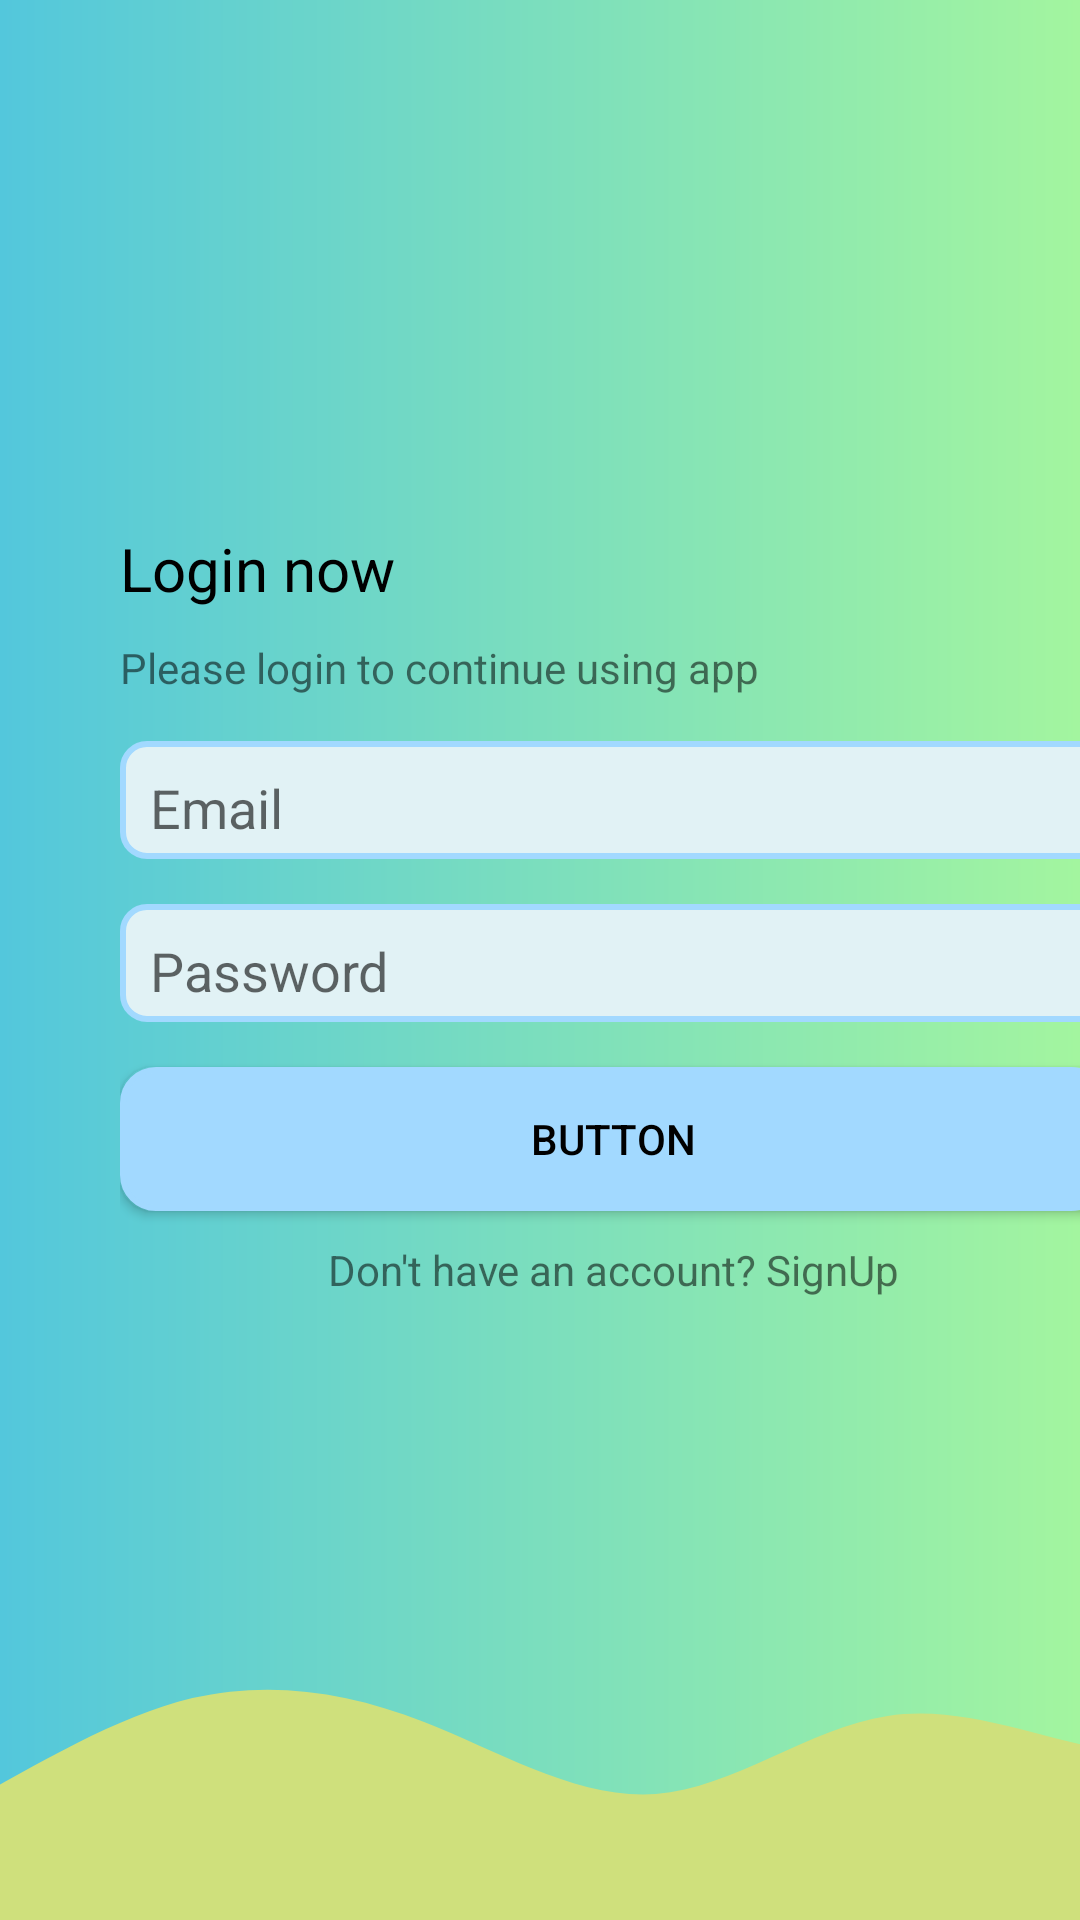

Android layout source for this screen:
<!-- AndroidManifest.xml: application theme Theme.Maynotbe -->
<!-- res/layout/activity_login.xml -->
<?xml version="1.0" encoding="utf-8"?>
<androidx.constraintlayout.widget.ConstraintLayout xmlns:android="http://schemas.android.com/apk/res/android"
    xmlns:app="http://schemas.android.com/apk/res-auto"
    xmlns:tools="http://schemas.android.com/tools"
    android:layout_width="match_parent"
    android:layout_height="match_parent"

    android:background="@drawable/gradient"
    tools:ignore="ExtraText">

    <ImageView
        android:id="@+id/imageView3"
        android:layout_width="0dp"
        android:layout_height="120dp"
        android:src="@drawable/wave__1_"
        app:layout_constraintBottom_toBottomOf="parent"
        android:scaleType="centerCrop"
        app:layout_constraintEnd_toEndOf="parent"
        app:layout_constraintHorizontal_bias="1.0"
        app:layout_constraintStart_toStartOf="parent" />

    <LinearLayout
        android:layout_width="409dp"
        android:layout_height="609dp"
        android:orientation="vertical"
        android:paddingStart="40dp"
        android:paddingEnd="40dp"
        android:gravity="center_vertical"
        app:layout_constraintEnd_toEndOf="parent"
        app:layout_constraintHorizontal_bias="0.0"
        app:layout_constraintStart_toStartOf="parent"
        app:layout_constraintTop_toTopOf="parent">

        <TextView
            android:id="@+id/textView5"
            android:layout_width="match_parent"
            android:layout_height="wrap_content"
            android:text="Login now"
            android:textColor="@color/black"
            android:textSize="20sp" />

        <TextView
            android:id="@+id/textView6"
            android:layout_width="match_parent"
            android:layout_height="wrap_content"
            android:layout_marginTop="10dp"
            android:text="Please login to continue using app" />

        <EditText
            android:id="@+id/etEmailSUp"
            android:layout_width="match_parent"
            android:layout_height="wrap_content"
            android:layout_marginTop="15dp"
            android:ems="10"
            android:hint="Email"
            android:paddingTop="10dp"
            android:background="@drawable/edit_text_background"
            android:inputType="textEmailAddress" />

        <EditText
            android:id="@+id/etPasswordSup"
            android:layout_width="match_parent"
            android:background="@drawable/edit_text_background"
            android:layout_height="wrap_content"
            android:hint="Password"
            android:paddingTop="10dp"
            android:layout_marginTop="15dp"
            android:ems="10"
            android:inputType="textPassword" />

        <Button
            android:id="@+id/loginButton"
            android:backgroundTint="#a2d9ff"
            android:background="@drawable/btn_primary"
            android:layout_width="match_parent"
            android:layout_height="wrap_content"
            android:paddingTop="0dp"
            android:layout_marginTop="15dp"
            android:textColor="@color/black"
            android:text="Button" />

        <TextView
            android:id="@+id/btnSignUp"
            android:layout_width="match_parent"
            android:layout_height="wrap_content"
            android:paddingTop="10dp"
            android:text="Don't have an account? SignUp"
            android:textAlignment="center" />
    </LinearLayout><![CDATA[

    " />

]]>
</androidx.constraintlayout.widget.ConstraintLayout>
<!-- resources referenced by this layout -->
<resources>
  <color name="black">#FF000000</color>
  <!-- drawable btn_primary (drawable) -->
  <?xml version="1.0" encoding="utf-8"?>
  <shape xmlns:android="http://schemas.android.com/apk/res/android">
      <solid android:color="@color/color1"/>
      <corners android:radius="11dp" />
      <padding android:top="10dp"/>
      <stroke android:color="@color/color1" android:width="2dp"/>
  
  
  </shape>
  <!-- drawable edit_text_background (drawable) -->
  <?xml version="1.0" encoding="utf-8"?>
  <shape xmlns:android="http://schemas.android.com/apk/res/android">
      <solid android:color="@color/edit_text_bg_color"/>
      <stroke android:color="@color/purple_500" android:width="2dp"/>
      <padding android:top="5dp" android:bottom="5dp" android:left="10dp" android:right="5dp"/>
      <corners android:radius="8dp"/>
  
  </shape>
  <!-- drawable gradient (drawable) -->
  <?xml version="1.0" encoding="utf-8"?>
  <shape xmlns:android="http://schemas.android.com/apk/res/android">
      <gradient android:startColor="#53C7DC"  android:endColor="#A3F59F"/>
  </shape>
  <!-- drawable wave__1_ (drawable) -->
  <vector xmlns:android="http://schemas.android.com/apk/res/android"
      android:width="1440dp"
      android:height="320dp"
      android:viewportWidth="1440"
      android:viewportHeight="320">
    <path
        android:pathData="M0,320L34.3,304C68.6,288 137,256 206,218.7C274.3,181 343,139 411,122.7C480,107 549,117 617,144C685.7,171 754,213 823,208C891.4,203 960,149 1029,138.7C1097.1,128 1166,160 1234,170.7C1302.9,181 1371,171 1406,165.3L1440,160L1440,320L1405.7,320C1371.4,320 1303,320 1234,320C1165.7,320 1097,320 1029,320C960,320 891,320 823,320C754.3,320 686,320 617,320C548.6,320 480,320 411,320C342.9,320 274,320 206,320C137.1,320 69,320 34,320L0,320Z"
        android:fillColor="#CFE07C"/>
  </vector>
  <style name="Theme.Maynotbe" parent="Theme.MaterialComponents.DayNight.NoActionBar">
          
          <item name="colorPrimary">@color/purple_500</item>
          <item name="colorPrimaryVariant">@color/purple_700</item>
          <item name="colorOnPrimary">@color/white</item>
          
          <item name="colorSecondary">@color/teal_200</item>
          <item name="colorSecondaryVariant">@color/teal_700</item>
          <item name="colorOnSecondary">@color/black</item>
          
          <item name="android:statusBarColor">?attr/colorPrimaryVariant</item>
          
      </style>
  <color name="color1">#a2d9ff</color>
  <color name="edit_text_bg_color">#E1F2F5</color>
  <color name="purple_500">#a2d9ff</color>
  <color name="purple_700">#a2d9ff</color>
  <color name="white">#FFFFFFFF</color>
  <color name="teal_200">#FF03DAC5</color>
  <color name="teal_700">#FF018786</color>
</resources>
